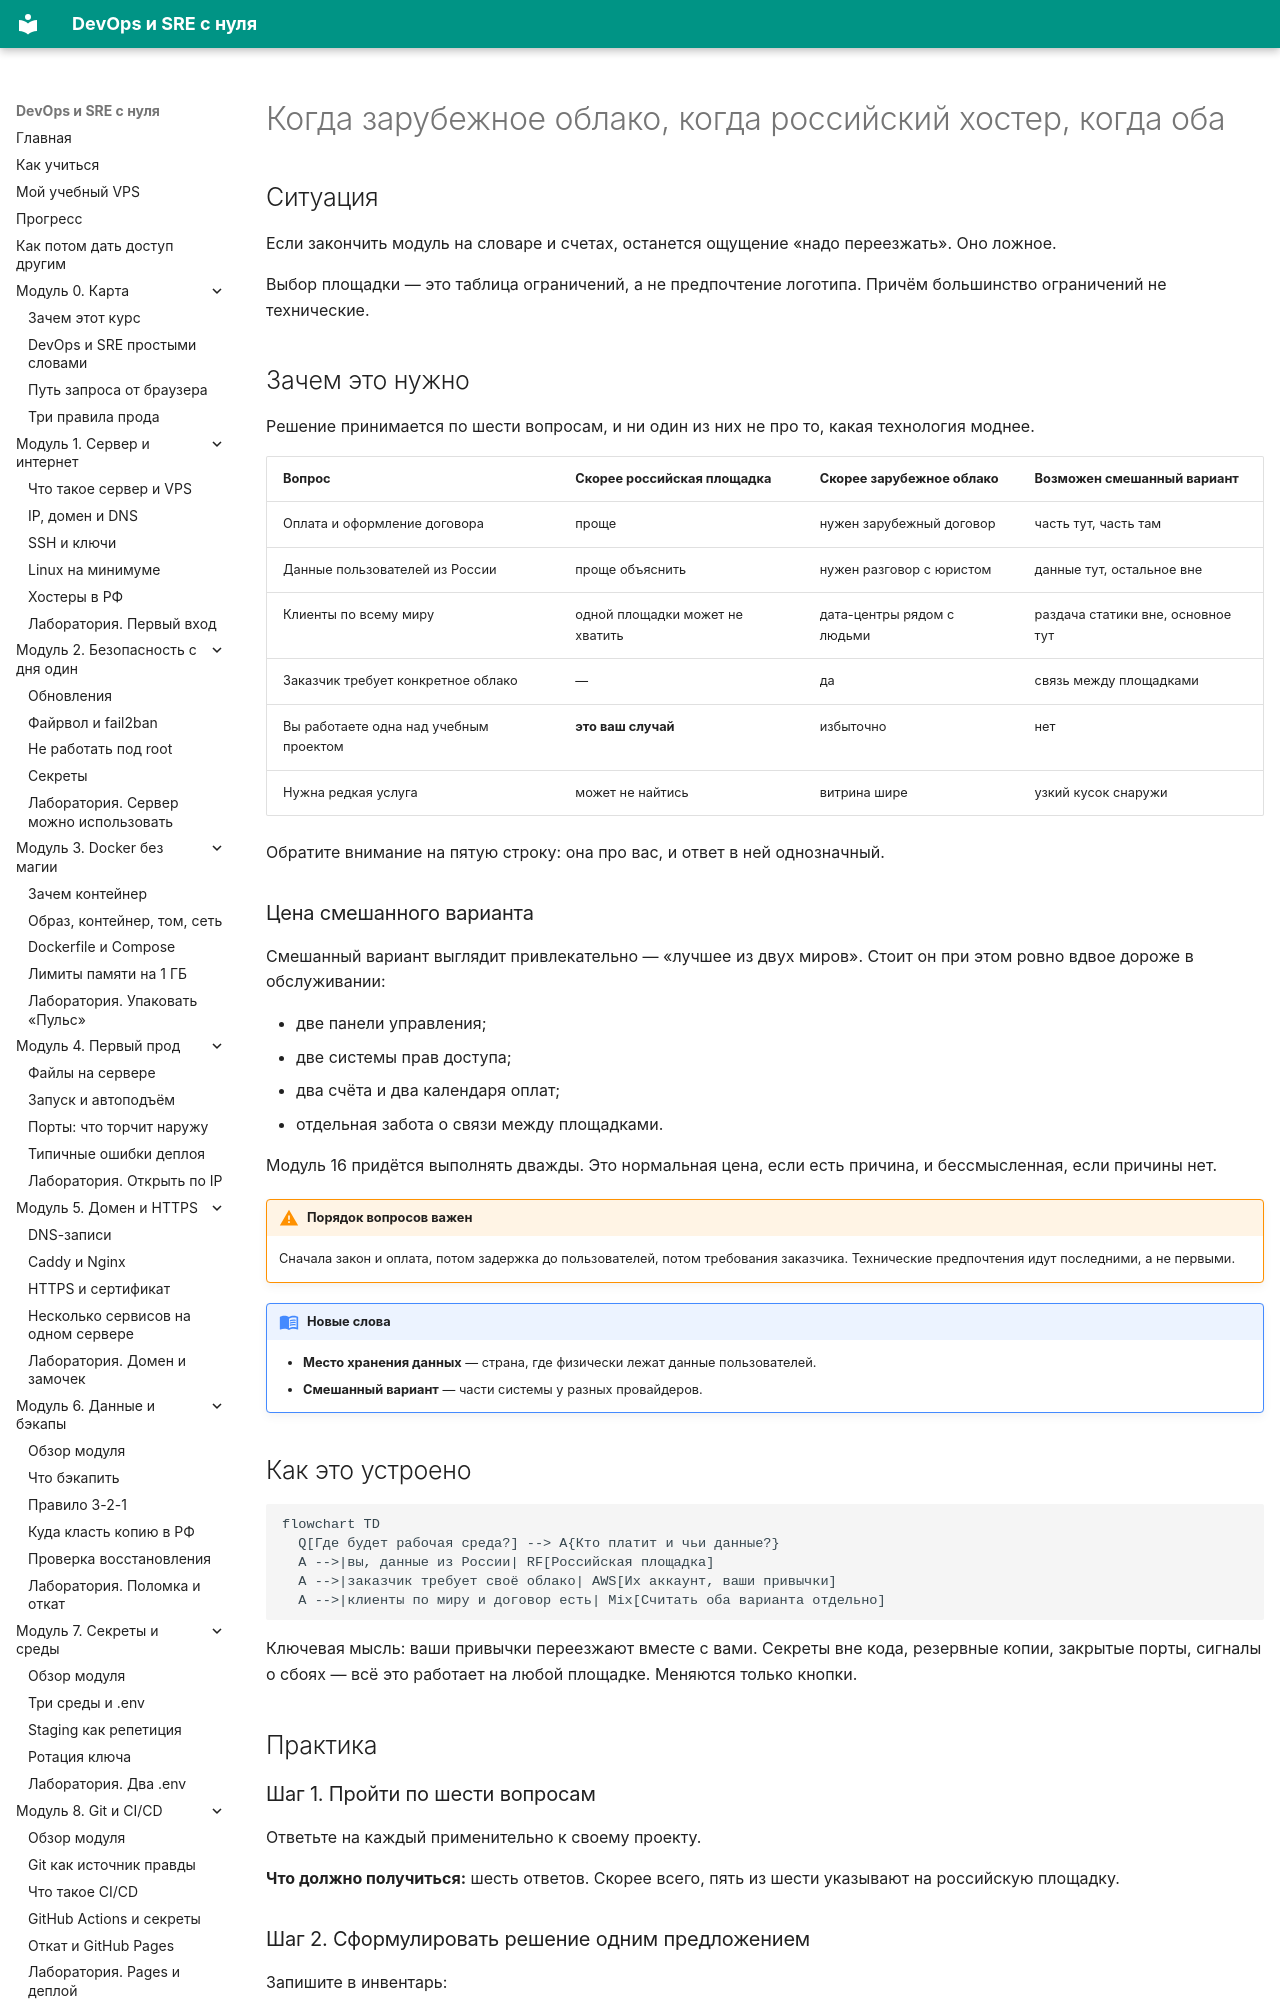

repository: automationmag/DevOPS_SRE_course · page: modules/m19/05-kogda-chto/index.html · generator: mkdocs

# Когда зарубежное облако, когда российский хостер, когда оба

## Ситуация

Если закончить модуль на словаре и счетах, останется ощущение «надо переезжать». Оно ложное.

Выбор площадки — это таблица ограничений, а не предпочтение логотипа. Причём большинство ограничений не технические.

## Зачем это нужно

Решение принимается по шести вопросам, и ни один из них не про то, какая технология моднее.

| Вопрос | Скорее российская площадка | Скорее зарубежное облако | Возможен смешанный вариант |
|---|---|---|---|
| Оплата и оформление договора | проще | нужен зарубежный договор | часть тут, часть там |
| Данные пользователей из России | проще объяснить | нужен разговор с юристом | данные тут, остальное вне |
| Клиенты по всему миру | одной площадки может не хватить | дата-центры рядом с людьми | раздача статики вне, основное тут |
| Заказчик требует конкретное облако | — | да | связь между площадками |
| Вы работаете одна над учебным проектом | **это ваш случай** | избыточно | нет |
| Нужна редкая услуга | может не найтись | витрина шире | узкий кусок снаружи |

Обратите внимание на пятую строку: она про вас, и ответ в ней однозначный.
